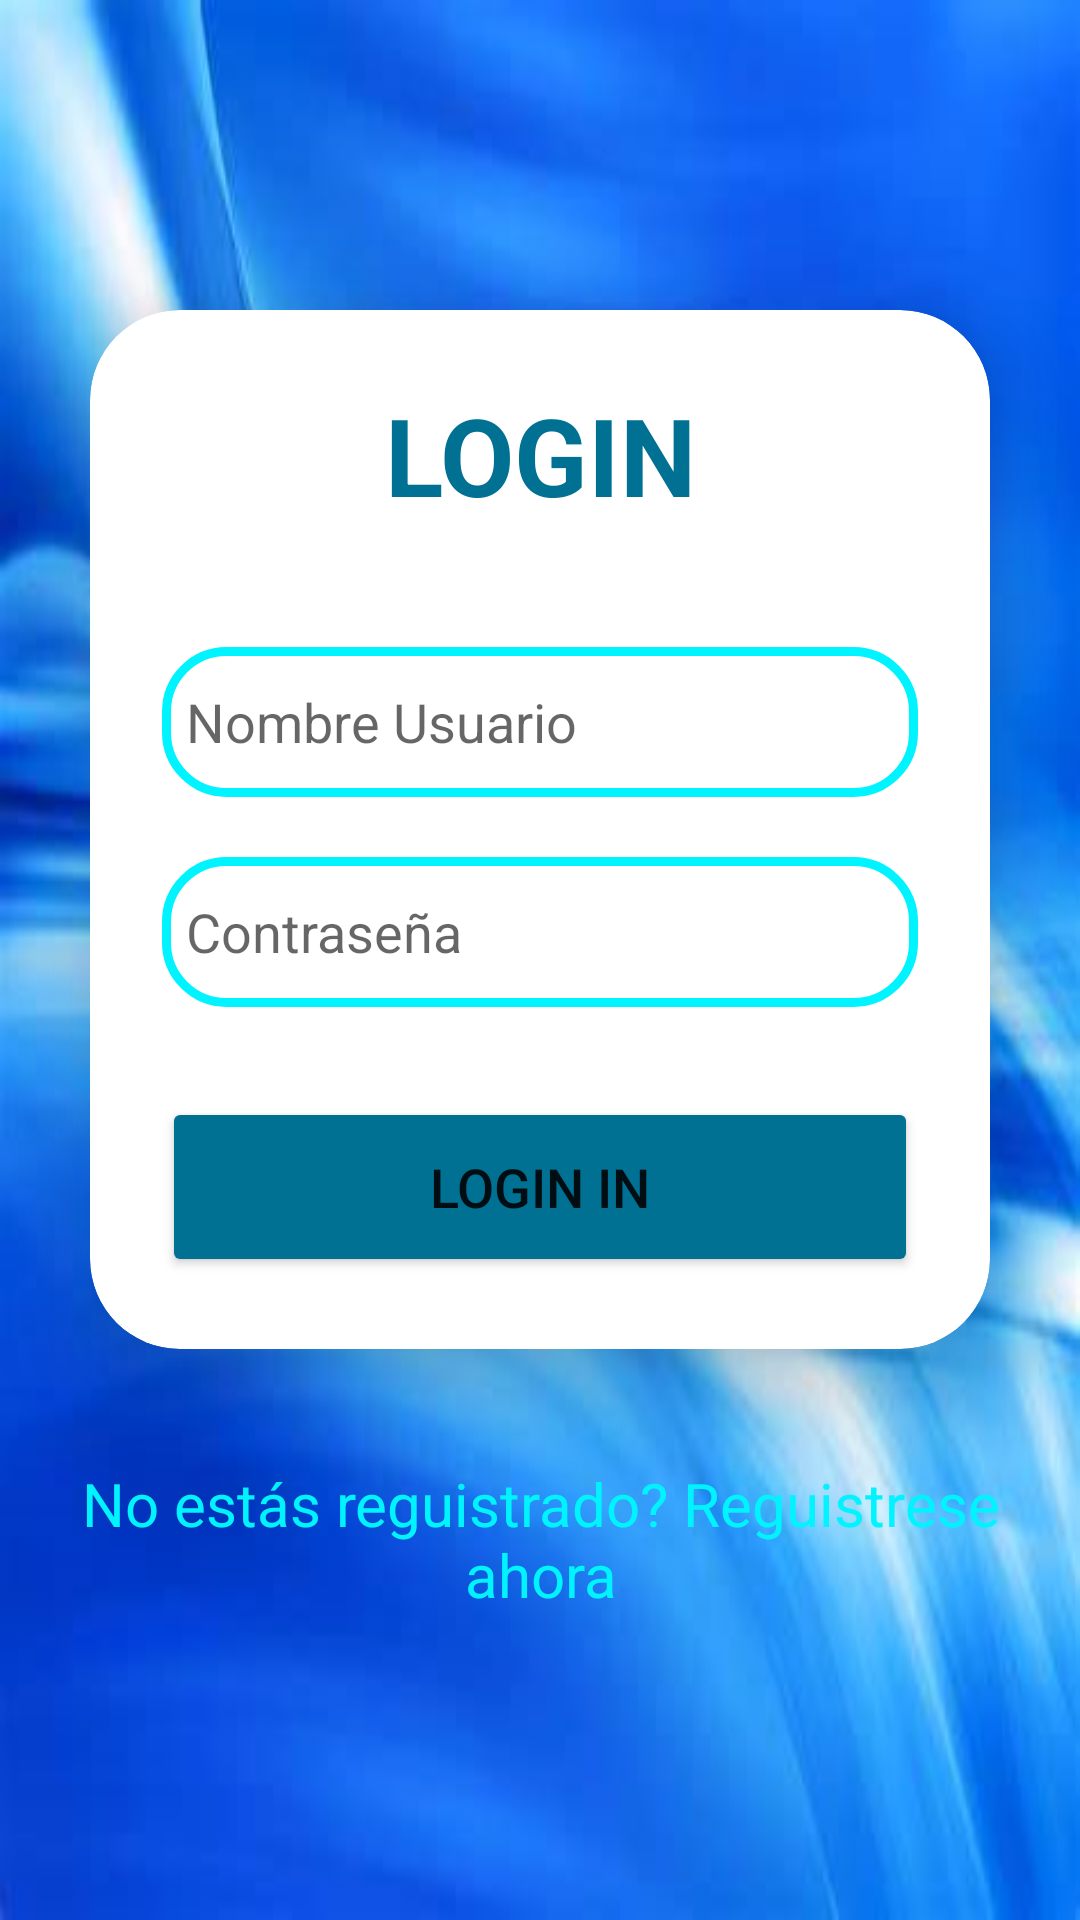

Produce the Android XML layout that renders to this screen, including the resource entries it uses.
<!-- AndroidManifest.xml: application theme Theme.ProyectoCoches -->
<!-- res/layout/activity_login.xml -->
<?xml version="1.0" encoding="utf-8"?>
<LinearLayout
    xmlns:android="http://schemas.android.com/apk/res/android"
    xmlns:app="http://schemas.android.com/apk/res-auto"
    xmlns:tools="http://schemas.android.com/tools"
    xmlns:card_view="http://schemas.android.com/apk/res-auto"

    android:layout_width="match_parent"
    android:layout_height="match_parent"
    android:orientation="vertical"
    android:gravity="center"
    android:background="@drawable/fondologin"
    tools:context=".InsertarUsuarios">


    <androidx.cardview.widget.CardView
        android:layout_width="match_parent"
        android:layout_height="wrap_content"
        android:layout_margin="30dp"
        app:cardCornerRadius="30dp"
        app:cardElevation="20dp"
        android:background="@drawable/custom_edittext">
        <LinearLayout
            android:layout_width="match_parent"
            android:layout_height="wrap_content"
            android:orientation="vertical"
            android:layout_gravity="center_horizontal"
            android:padding="24dp">
            <TextView
                android:layout_width="match_parent"
                android:layout_height="wrap_content"
                android:text="LOGIN"
                android:id="@+id/idTextReguistrar"
                android:textSize="36sp"
                android:textAlignment="center"
                android:textStyle="bold"
                android:textColor="@color/color3"/>

            <EditText
                android:id="@+id/idEditUsuarioLogin"
                android:layout_width="match_parent"
                android:layout_height="50dp"
                android:layout_marginTop="40dp"
                android:background="@drawable/custom_edittext"
                android:drawableLeft="@drawable/ic_baseline_person_24"
                android:drawablePadding="8dp"
                android:hint="Nombre Usuario"
                android:padding="8dp"
                android:textColor="@color/black"
                android:textColorHighlight="@color/cardview_dark_background" />


            <EditText
                android:id="@+id/idEditContraseñaLogin"
                android:layout_width="match_parent"
                android:layout_height="50dp"
                android:layout_marginTop="20dp"
                android:background="@drawable/custom_edittext"
                android:drawableLeft="@drawable/ic_baseline_lock_24"
                android:drawablePadding="8dp"
                android:hint="Contraseña"
                android:padding="8dp"
                android:textColor="@color/black"
                android:textColorHighlight="@color/cardview_dark_background" />

            <Button
                android:layout_width="match_parent"
                android:layout_height="60dp"
                android:id="@+id/loginButton"
                android:text="Login In"
                android:textSize="18sp"
                android:layout_marginTop="30dp"
                android:backgroundTint="@color/color3"
                app:cornerRadius="20dp"/>

        </LinearLayout>

    </androidx.cardview.widget.CardView>

    <TextView

        android:layout_width="wrap_content"
        android:layout_height="wrap_content"
        android:padding="8dp"
        android:text="No estás reguistrado? Reguistrese ahora"
        android:textSize="20sp"
        android:textAlignment="center"
        android:id="@+id/idTextoEnlace"
        android:textColor="@color/color5"
        android:layout_marginBottom="20dp"
        app:layout_constraintBottom_toBottomOf="parent"
        app:layout_constraintLeft_toLeftOf="parent"
        app:layout_constraintRight_toRightOf="parent"
        app:layout_constraintTop_toTopOf="parent"
        />

</LinearLayout>
<!-- resources referenced by this layout -->
<resources>
  <color name="black">#FF000000</color>
  <color name="color3">#007093</color>
  <color name="color5">#00f4ff</color>
  <!-- drawable custom_edittext (drawable) -->
  <?xml version="1.0" encoding="utf-8"?>
  <shape xmlns:android="http://schemas.android.com/apk/res/android"
      android:shape="rectangle">
  
      <stroke
          android:width="3dp"
          android:color="@color/color5"/>
      <corners
          android:radius="20dp"/>
  
  </shape>
  <!-- drawable fondologin: png bitmap (drawable, 156710 bytes) -->
  <style name="Theme.ProyectoCoches" parent="Theme.MaterialComponents.DayNight.DarkActionBar">
          
          <item name="colorPrimary">@color/color1</item>
          <item name="colorPrimaryVariant">@color/color1</item>
          <item name="colorOnPrimary">@color/white</item>
          
          <item name="colorSecondary">@color/teal_200</item>
          <item name="colorSecondaryVariant">@color/teal_700</item>
          <item name="colorOnSecondary">@color/black</item>
          
          <item name="android:statusBarColor">?attr/colorPrimaryVariant</item>
          
      </style>
  <color name="color1">#001c2a</color>
  <color name="white">#FFFFFFFF</color>
  <color name="teal_200">#FF03DAC5</color>
  <color name="teal_700">#FF018786</color>
</resources>
